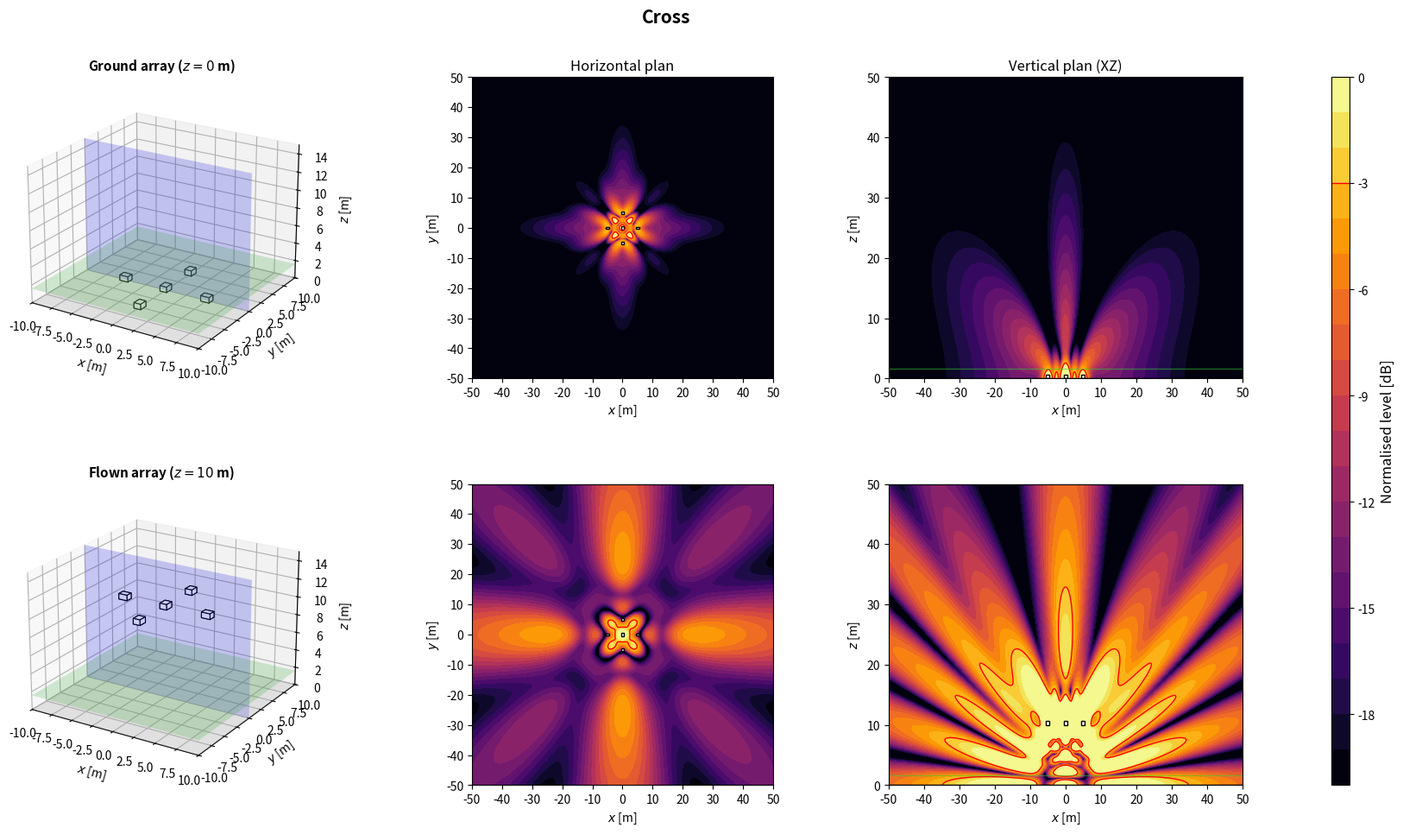

The matplotlib source for this figure:
import numpy as np
import matplotlib.pyplot as plt
from matplotlib.patches import Rectangle
from matplotlib.transforms import Affine2D
from mpl_toolkits.mplot3d.art3d import Poly3DCollection

plt.close('all')

NAME = 'Cross'

# ============================================================
# 1. GLOBAL PARAMETERS
# ============================================================
c = 343
rho = 1.2
f = 80                      # frequence des cartes
Q = 1e-3
k = 2*np.pi*f/c
omega = 2*np.pi*f
z_obs = 1.6
z_ground = 0
z_flown = 10
sub_w = 1.0                 # largeur, perpendiculaire a l'axe de tir
sub_d = 0.8                 # profondeur, selon l'axe de tir
sub_h = 0.6
evaluation_margin = 0.5
target = -3
level_min, level_max = -20, 0
levels = np.linspace(level_min, level_max, 21)
N_xy, N_vertical = 350, 260
x = np.linspace(-50, 50, N_xy)
y = np.linspace(-50, 50, N_xy)
z = np.linspace(0, 50, N_vertical)
X, Y = np.meshgrid(x, y)
X_xz, Z_xz = np.meshgrid(x, z)
y_slice = 0

# Scenario : 'concert' (foule en x > 0) ou 'stadium' (zone sous l'array)
SCENARIO = 'stadium'
Z_START = z_flown

# ============================================================
# 2. ARRAY GEOMETRY
# ============================================================
# Convention commune : x = axe de tir (foule en x > 0), y lateral, z vertical.
# Chaque caisse : centre (x, y), bas zb au-dessus de z_start, direction de tir
# yaw [deg], retard tau [s] et gain signe applique par le DSP.
# Centre acoustique : centre de la caisse, a mi-hauteur. Dans une cardioide
# (on_face=True), il est sur la face du haut-parleur, a sub_d/2 selon yaw.
def box(xb, yb, zb=0.0, yaw=0.0, tau=0.0, gain=1.0, facecolor='white', on_face=False):
    return {'x': float(xb), 'y': float(yb), 'z': float(zb), 'yaw': float(yaw),
            'tau': float(tau), 'gain': float(gain), 'facecolor': facecolor,
            'on_face': bool(on_face)}


def geometry():
    return [box(0, v) for v in (-5, 0, 5)] + [box(-v, 0, yaw=90) for v in (-5, 5)]


def footprint(b):
    """Les 4 coins de l'empreinte au sol d'une caisse."""
    a = np.deg2rad(b['yaw'])
    ca, sa = np.cos(a), np.sin(a)
    corners = [(+sub_d/2, +sub_w/2), (+sub_d/2, -sub_w/2),
               (-sub_d/2, -sub_w/2), (-sub_d/2, +sub_w/2)]
    return np.array([(b['x'] + u*ca - v*sa, b['y'] + u*sa + v*ca) for u, v in corners])


def boxes():
    """Caisses de la config. En concert, x = 0 sur la face avant la plus en avant."""
    B = geometry()
    if SCENARIO == 'concert':
        dx = -max(footprint(b)[:, 0].max() for b in B)
        B = [dict(b, x=b['x'] + dx) for b in B]
    return B


def array(z_start=Z_START):
    """Interface commune : sources (L, 3) [m], tau (L,) [s], gain (L,) signe."""
    B = boxes()
    sources = []
    for b in B:
        a = np.deg2rad(b['yaw'])
        shift = sub_d/2 if b['on_face'] else 0.0
        sources.append([b['x'] + shift*np.cos(a), b['y'] + shift*np.sin(a), z_start + b['z'] + sub_h/2])
    sources = np.array(sources)
    tau = np.array([b['tau'] for b in B])
    gain = np.array([b['gain'] for b in B])
    return sources, tau, gain

# ============================================================
# 3. ACOUSTIC MODEL: MONOPOLES + RIGID GROUND IMAGE
# ============================================================
def monopole_field(A, B, C, xs, ys, zs):
    rd = np.maximum(np.sqrt((A-xs)**2 + (B-ys)**2 + (C-zs)**2), 0.05)
    ri = np.maximum(np.sqrt((A-xs)**2 + (B-ys)**2 + (C+zs)**2), 0.05)
    return 1j*rho*c*k*Q/(4*np.pi)*(np.exp(-1j*k*rd)/rd + np.exp(-1j*k*ri)/ri)


def pressure(A, B, C, z_start):
    sources, tau, gain = array(z_start)
    p = np.zeros(np.broadcast(A, B, C).shape, dtype=complex)
    for (xs, ys, zs), t, g in zip(sources, tau, gain):
        p += g*np.exp(-1j*omega*t)*monopole_field(A, B, C, xs, ys, zs)
    return p


def evaluation_mask():
    excluded = np.zeros_like(X, dtype=bool)
    for b in boxes():
        fp = footprint(b)
        excluded |= ((X >= fp[:, 0].min()-evaluation_margin) & (X <= fp[:, 0].max()+evaluation_margin)
                     & (Y >= fp[:, 1].min()-evaluation_margin) & (Y <= fp[:, 1].max()+evaluation_margin))
    return ~excluded


def spl_maps(z_start):
    p_xy = pressure(X, Y, z_obs, z_start)
    ref = np.max(np.abs(p_xy[evaluation_mask()]))
    xy = 20*np.log10(np.maximum(np.abs(p_xy), 1e-12)/ref)
    xz = 20*np.log10(np.maximum(np.abs(pressure(X_xz, y_slice, Z_xz, z_start)), 1e-12)/ref)
    return np.clip(xy, level_min, level_max), np.clip(xz, level_min, level_max)

# ============================================================
# 4. SUBWOOFER DRAWING HELPERS
# ============================================================
def draw_sub_3d(ax, b, z_start):
    z0 = z_start + b['z']
    z1 = z0 + sub_h
    corners = footprint(b)
    bottom = [[px, py, z0] for px, py in corners]
    top = [[px, py, z1] for px, py in corners]
    faces = [bottom, top] + [[bottom[i], bottom[(i+1)%4], top[(i+1)%4], top[i]] for i in range(4)]
    ax.add_collection3d(Poly3DCollection(faces, facecolors=b['facecolor'], edgecolors='black', linewidths=0.8))


def draw_3d_scene(ax, z_start, title):
    xx = np.array([[-10, 10], [-10, 10]])
    yy = np.array([[-10, -10], [10, 10]])
    ax.plot_surface(xx, yy, np.zeros((2, 2)), color='lightgray', alpha=0.25, linewidth=0)
    ax.plot_surface(xx, yy, np.full((2, 2), z_obs), color='limegreen', alpha=0.2, linewidth=0)
    xs = np.array([[-10, 10], [-10, 10]])
    zz = np.array([[0, 0], [15, 15]])
    ax.plot_surface(xs, np.full((2, 2), y_slice), zz, color='blue', alpha=0.2, linewidth=0)
    for b in boxes():
        draw_sub_3d(ax, b, z_start)
    ax.set_title(title, fontsize=11, fontweight='bold')
    ax.set_xlabel(r'$x$ [m]')
    ax.set_ylabel(r'$y$ [m]')
    ax.set_zlabel(r'$z$ [m]')
    ax.set_xlim(-10, 10)
    ax.set_ylim(-10, 10)
    ax.set_zlim(0, 15)
    ax.set_box_aspect((20, 20, 15))
    ax.view_init(elev=22, azim=-58)


def plot_horizontal(ax, SPL, title=None):
    im = ax.contourf(X, Y, SPL, levels=levels, cmap='inferno', extend='neither')
    if SPL.min() <= target <= SPL.max():
        ax.contour(X, Y, SPL, levels=[target], colors='red', linewidths=1, linestyles='solid')
    for b in boxes():
        rect = Rectangle((-sub_d/2, -sub_w/2), sub_d, sub_w, facecolor=b['facecolor'], edgecolor='black', linewidth=1)
        rect.set_transform(Affine2D().rotate_deg(b['yaw']).translate(b['x'], b['y']) + ax.transData)
        ax.add_patch(rect)
    if title:
        ax.set_title(title, fontsize=12)
    ax.set_xlabel(r'$x$ [m]')
    ax.set_ylabel(r'$y$ [m]')
    ax.set_xlim(-50, 50)
    ax.set_ylim(-50, 50)
    ax.set_xticks(np.arange(-50, 51, 10))
    ax.set_yticks(np.arange(-50, 51, 10))
    ax.set_aspect('equal')
    return im


def plot_vertical(ax, SPL, z_start, title=None):
    ax.contourf(X_xz, Z_xz, SPL, levels=levels, cmap='inferno')
    if SPL.min() <= target <= SPL.max():
        ax.contour(X_xz, Z_xz, SPL, levels=[target], colors='red', linewidths=1, linestyles='solid')
    for b in boxes():
        fp = footprint(b)
        if fp[:, 1].min() <= y_slice <= fp[:, 1].max():
            ax.add_patch(Rectangle((fp[:, 0].min(), z_start + b['z']), np.ptp(fp[:, 0]), sub_h,
                                   facecolor=b['facecolor'], edgecolor='black', linewidth=1))
    ax.axhline(0, color='black', linewidth=1)
    ax.axhline(z_obs, color='limegreen', linewidth=1, alpha=0.5)
    if title:
        ax.set_title(title, fontsize=12)
    ax.set_xlabel(r'$x$ [m]')
    ax.set_ylabel(r'$z$ [m]')
    ax.set_xlim(-50, 50)
    ax.set_ylim(0, 50)
    ax.set_xticks(np.arange(-50, 51, 10))
    ax.set_yticks(np.arange(0, 51, 10))

# ============================================================
# 5. FIGURE: TWO HEIGHTS
# ============================================================
def simulate_configuration():
    spl_ground_xy, spl_ground_xz = spl_maps(z_ground)
    spl_flown_xy, spl_flown_xz = spl_maps(z_flown)

    fig = plt.figure(figsize=(18, 10))
    fig.suptitle(NAME, fontsize=15, fontweight='bold')
    gs = fig.add_gridspec(2, 4, width_ratios=[1.1, 1, 1, 0.05], left=0.05, right=0.94, bottom=0.08, top=0.90, wspace=0.32, hspace=0.35)
    ax3d_g = fig.add_subplot(gs[0, 0], projection='3d')
    axxy_g = fig.add_subplot(gs[0, 1])
    axxz_g = fig.add_subplot(gs[0, 2])
    ax3d_f = fig.add_subplot(gs[1, 0], projection='3d')
    axxy_f = fig.add_subplot(gs[1, 1])
    axxz_f = fig.add_subplot(gs[1, 2])
    cax = fig.add_subplot(gs[:, 3])

    draw_3d_scene(ax3d_g, z_ground, rf'Ground array ($z={z_ground:g}$ m)')
    im = plot_horizontal(axxy_g, spl_ground_xy, 'Horizontal plan')
    plot_vertical(axxz_g, spl_ground_xz, z_ground, 'Vertical plan (XZ)')
    draw_3d_scene(ax3d_f, z_flown, rf'Flown array ($z={z_flown:g}$ m)')
    plot_horizontal(axxy_f, spl_flown_xy)
    plot_vertical(axxz_f, spl_flown_xz, z_flown)

    cbar = fig.colorbar(im, cax=cax)
    cbar.set_label('Normalised level [dB]', fontsize=12)
    cbar.ax.axhline(target, color='red', linewidth=1, linestyle='solid')
    return fig

# ============================================================
# 6. RUN CONFIGURATION
# ============================================================
if __name__ == '__main__':
    print('Simulating:', NAME)
    fig = simulate_configuration()
    plt.show()
